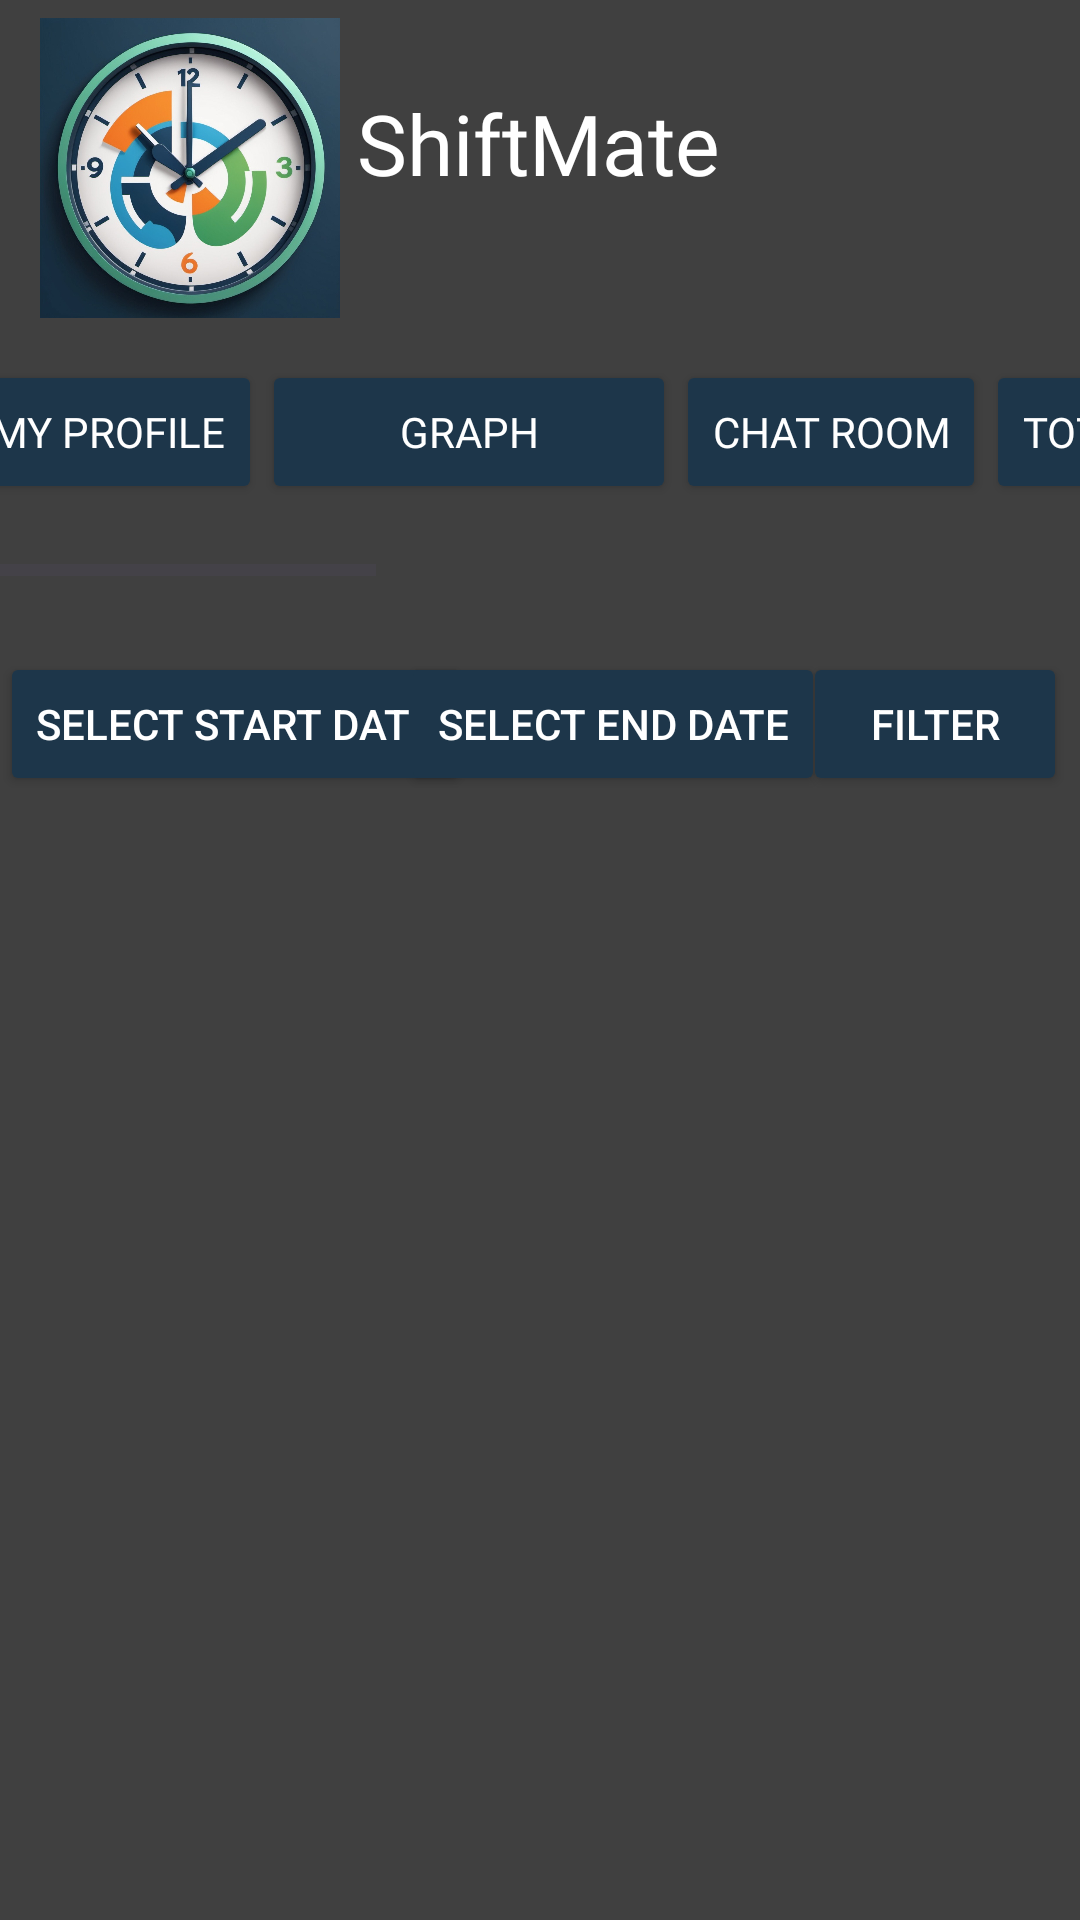

Here is an Android app screen rendered from its layout file. Give the layout XML and the strings, colors and styles it references.
<!-- AndroidManifest.xml: application theme Theme.ShiftMate -->
<!-- res/layout/dashboard_layout.xml -->
<?xml version="1.0" encoding="utf-8"?>
<androidx.constraintlayout.widget.ConstraintLayout xmlns:android="http://schemas.android.com/apk/res/android"
    xmlns:app="http://schemas.android.com/apk/res-auto"
    xmlns:tools="http://schemas.android.com/tools"
    android:layout_width="match_parent"
    android:layout_height="match_parent"
    android:background="#404040">

    <androidx.recyclerview.widget.RecyclerView
        android:id="@+id/taskRecyclerView"
        android:layout_width="170dp"
        android:layout_height="109dp"
        app:layout_constraintBottom_toBottomOf="parent"
        app:layout_constraintEnd_toEndOf="parent"
        app:layout_constraintStart_toStartOf="parent"
        app:layout_constraintTop_toTopOf="parent" />

    <ImageView
        android:id="@+id/logoImageView"
        android:layout_width="100dp"
        android:layout_height="100dp"
        android:contentDescription="@string/app_logo"
        android:src="@drawable/shiftmatelogo"
        app:layout_constraintBottom_toBottomOf="parent"
        app:layout_constraintEnd_toEndOf="parent"
        app:layout_constraintHorizontal_bias="0.051"
        app:layout_constraintStart_toStartOf="parent"
        app:layout_constraintTop_toTopOf="parent"
        app:layout_constraintVertical_bias="0.011" />

    <TextView
        android:id="@+id/dashboardWelcomeTextView"
        android:layout_width="wrap_content"
        android:layout_height="wrap_content"
        android:backgroundTint="#1D364A"
        android:fontFamily="@font/brawler"
        android:text="@string/shiftmate_title"
        android:textColor="@android:color/white"
        android:textSize="28sp"
        app:layout_constraintBottom_toBottomOf="parent"
        app:layout_constraintEnd_toEndOf="parent"
        app:layout_constraintHorizontal_bias="0.498"
        app:layout_constraintStart_toStartOf="parent"
        app:layout_constraintTop_toTopOf="parent"
        app:layout_constraintVertical_bias="0.048"
        tools:ignore="HardcodedText" />

    <HorizontalScrollView
        android:layout_width="391dp"
        android:layout_height="72dp"
        app:layout_constraintBottom_toBottomOf="parent"
        app:layout_constraintEnd_toEndOf="parent"
        app:layout_constraintStart_toStartOf="parent"
        app:layout_constraintTop_toTopOf="parent"
        app:layout_constraintVertical_bias="0.211">

        <LinearLayout
            android:layout_width="wrap_content"
            android:layout_height="wrap_content"
            android:orientation="horizontal">

            <Button
                android:id="@+id/profileButton"
                android:layout_width="wrap_content"
                android:layout_height="wrap_content"
                android:backgroundTint="#1D364A"
                android:fontFamily="@font/brawler"
                android:text="@string/my_profile"
                android:textColor="@android:color/white" />

    <Button
        android:id="@+id/graphButton"
        android:layout_width="138dp"
        android:layout_height="48dp"
        android:backgroundTint="#1D364A"
        android:fontFamily="@font/brawler"
        android:text="Graph"
        android:textColor="@android:color/white"
        app:layout_constraintBottom_toBottomOf="parent"
        app:layout_constraintEnd_toEndOf="parent"
        app:layout_constraintHorizontal_bias="1.0"
        app:layout_constraintStart_toStartOf="parent"
        app:layout_constraintTop_toTopOf="parent"
        app:layout_constraintVertical_bias="0.377" />

    <Button
        android:id="@+id/chatButton"
        android:layout_width="wrap_content"
        android:layout_height="wrap_content"
        android:backgroundTint="#1D364A"
        android:fontFamily="@font/brawler"
        android:text="@string/chat_room"
        android:textColor="@android:color/white"
        app:layout_constraintBottom_toBottomOf="parent"
        app:layout_constraintEnd_toEndOf="parent"
        app:layout_constraintHorizontal_bias="0.058"
        app:layout_constraintStart_toStartOf="parent"
        app:layout_constraintTop_toTopOf="parent"
        app:layout_constraintVertical_bias="0.377" />

            <Button
                android:id="@+id/viewTotHrsButton"
                android:layout_width="wrap_content"
                android:layout_height="wrap_content"
                android:backgroundTint="#1D364A"
                android:fontFamily="@font/brawler"
                android:text="@string/total_hours"
                android:textColor="@android:color/white" />

            <Button
                android:id="@+id/myGoalsButton"
                android:layout_width="wrap_content"
                android:layout_height="wrap_content"
                android:backgroundTint="#1D364A"
                android:fontFamily="@font/brawler"
                android:text="@string/my_goals"
                android:textColor="@android:color/white" />

            <Button
                android:id="@+id/addTaskButton"
                android:layout_width="wrap_content"
                android:layout_height="wrap_content"
                android:backgroundTint="#1D364A"
                android:fontFamily="@font/brawler"
                android:text="@string/add_new_task"
                android:textColor="@android:color/white" />

            <Button
                android:id="@+id/focusButton"
                android:layout_width="wrap_content"
                android:layout_height="wrap_content"
                android:backgroundTint="#1D364A"
                android:fontFamily="@font/brawler"
                android:text="@string/focus"
                android:textColor="@android:color/white" />

            <Button
                android:id="@+id/taskDetailsButton"
                android:layout_width="wrap_content"
                android:layout_height="wrap_content"
                android:backgroundTint="#1D364A"
                android:fontFamily="@font/brawler"
                android:text="Task Details"
                android:textColor="@android:color/white"
                app:layout_constraintBottom_toBottomOf="parent"
                app:layout_constraintEnd_toEndOf="parent"
                app:layout_constraintHorizontal_bias="0.0"
                app:layout_constraintStart_toStartOf="parent"
                app:layout_constraintTop_toTopOf="parent"
                app:layout_constraintVertical_bias="0.4" />


            <Button
                android:id="@+id/leaderBoardButton"
                android:layout_width="wrap_content"
                android:layout_height="wrap_content"
                android:backgroundTint="#1D364A"
                android:fontFamily="@font/brawler"
                android:text="@string/leader_board"
                android:textColor="@android:color/white" />

            <Button
                android:id="@+id/clockInBut"
                android:layout_width="wrap_content"
                android:layout_height="wrap_content"
                android:backgroundTint="#1D364A"
                android:fontFamily="@font/brawler"
                android:text="@string/clock_in"
                android:textColor="@android:color/white" />

        </LinearLayout>
    </HorizontalScrollView>

    <ScrollView
        android:id="@+id/scrollView3"
        android:layout_width="373dp"
        android:layout_height="376dp"
        app:layout_constraintBottom_toBottomOf="parent"
        app:layout_constraintEnd_toEndOf="parent"
        app:layout_constraintHorizontal_bias="0.421"
        app:layout_constraintStart_toStartOf="parent"
        app:layout_constraintTop_toTopOf="parent"
        app:layout_constraintVertical_bias="0.913">

        <LinearLayout
            android:id="@+id/linear_layout_tasks"
            android:layout_width="373dp"
            android:layout_height="376dp"
            android:orientation="vertical">

        </LinearLayout>
    </ScrollView>

    <Button
        android:id="@+id/startDateButton"
        android:layout_width="wrap_content"
        android:layout_height="wrap_content"
        android:backgroundTint="#1D364A"
        android:text="@string/select_start_date"
        android:textColor="@android:color/white"
        app:layout_constraintBottom_toBottomOf="parent"
        app:layout_constraintEnd_toEndOf="parent"
        app:layout_constraintHorizontal_bias="0.0"
        app:layout_constraintStart_toStartOf="parent"
        app:layout_constraintTop_toTopOf="parent"
        app:layout_constraintVertical_bias="0.367" />

    <Button
        android:id="@+id/endDateButton"
        android:layout_width="wrap_content"
        android:layout_height="wrap_content"
        android:backgroundTint="#1D364A"
        android:text="@string/select_end_date"
        android:textColor="@android:color/white"
        app:layout_constraintBottom_toBottomOf="parent"
        app:layout_constraintEnd_toEndOf="parent"
        app:layout_constraintHorizontal_bias="0.612"
        app:layout_constraintStart_toStartOf="parent"
        app:layout_constraintTop_toTopOf="parent"
        app:layout_constraintVertical_bias="0.367" />

    <Button
        android:id="@+id/filterButton"
        android:layout_width="wrap_content"
        android:layout_height="wrap_content"
        android:backgroundTint="#1D364A"
        android:text="@string/filter"
        android:textColor="@android:color/white"
        app:layout_constraintBottom_toBottomOf="parent"
        app:layout_constraintEnd_toEndOf="parent"
        app:layout_constraintHorizontal_bias="0.984"
        app:layout_constraintStart_toStartOf="parent"
        app:layout_constraintTop_toTopOf="parent"
        app:layout_constraintVertical_bias="0.367" />

</androidx.constraintlayout.widget.ConstraintLayout>
<!-- resources referenced by this layout -->
<resources>
  <!-- drawable shiftmatelogo: jpg bitmap (drawable, 153877 bytes) -->
  <string name="add_new_task">Add New Task</string>
  <string name="app_logo">APP LOGO</string>
  <string name="chat_room">Chat Room</string>
  <string name="clock_in">Clock-in</string>
  <string name="filter">Filter</string>
  <string name="focus">Focus</string>
  <string name="leader_board">Leader Board</string>
  <string name="my_goals">My Goals</string>
  <string name="my_profile">My Profile</string>
  <string name="select_end_date">Select End Date</string>
  <string name="select_start_date">Select Start Date</string>
  <string name="shiftmate_title">ShiftMate</string>
  <string name="total_hours">Total Hours</string>
  <style name="Theme.ShiftMate" parent="Base.Theme.ShiftMate" />
  <style name="Base.Theme.ShiftMate" parent="Theme.Material3.DayNight.NoActionBar">
          
          
      </style>
</resources>
